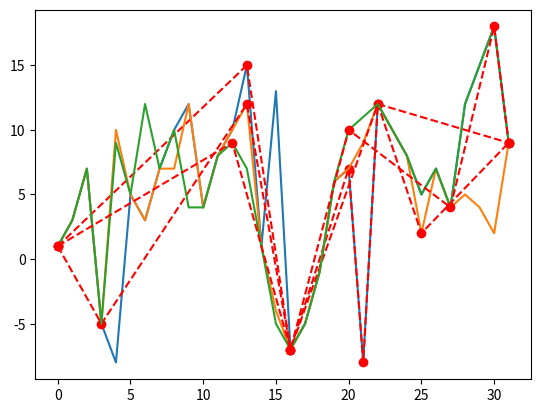

Generate this figure with matplotlib:
import numpy as np
import matplotlib.pyplot as plt

'''
Minimalistic implementation of the Identification of Perceptually Important Points
'''

class Pip(object):
    def __init__(self):
        '''Initializes a Identification Machine of Perceptually Important Points

        Data is a two-dimention array(n*m) which contains n time series whose dimention is m
        And imp_count is the number of important points which will be returned.
        imp_count should less than m

        Parameters
        ----------
        data:2-dimention array[[float]]
             Raw time series should be converted.
        imp_count:int
             Dimention of return time series
        '''
        #self.data=data
        #self._check_imp_count(imp_count)
        #self.imp_count=imp_count

    def _check_imp_count(self,imp_count):
        m=self.data.shape[1]
        imp_count=int(imp_count)
        if imp_count>=m:
            raise ValueError('imp_count(%d) should be less than dimention of time series(which is %d)' % (imp_count,m))
        if imp_count<3:
            raise ValueError('imp_count(%d) should be more than 2' % (imp_count))
        return None

    def get_single_pip(self,t):
        if t is None:
            return None
        m=len(t)
        for i in range(m):
            t[i]=float(t[i])
        start_index=[0]*m
        end_index=[m-1]*m
        imp_point_index=[]
        imp_point_dis=[]
        for _ in range(m-2):
            max_dist=0
            max_index=None
            #Seach max distance
            for i in range(m):
                x_s,x_e,x_c=start_index[i],end_index[i],i
                y_s,y_e,y_c=t[start_index[i]],t[end_index[i]],t[i]
                if x_s==x_e or x_s==x_c or x_e==x_c:
                    dist=0
                else:
                    dist=np.abs(y_s+(y_e-y_s)*(x_c-x_s)/(x_e-x_s)-y_c)
                    if dist>=max_dist:
                        max_dist=dist
                        max_index=i
            imp_point_index.append(max_index)
            imp_point_dis.append(max_dist)
            #Update start_index and end_index
            for i in range(m):
                change_area_start=start_index[max_index]
                change_area_end=end_index[max_index]
                #Update start_index
                if i > max_index and start_index[i]==change_area_start:
                    start_index[i]=max_index
                if i <= max_index and end_index[i]==change_area_end:
                    end_index[i]=max_index
        return imp_point_index

    def plot_single_imp(self,orgin_t,import_t_index,first_count):
        if first_count>=len(orgin_t):
            raise ValueError('first_count should less than length of orgin_t')
        import_t_index = import_t_index[:first_count]
        import_t_index.append(0)
        import_t_index.append(len(orgin_t)-1)
        import_t_index.sort()
        import_t_val = []
        for i in import_t_index:
            import_t_val.append(t[i])
        plt.plot(t)
        plt.plot(import_t_index, import_t_val, '--ro')

    def get_all_pip(self,data):
        result=[]
        for t in data:
            result.append(self.get_single_pip(t))
        return result








if __name__=='__main__':
    t=[1, 3, 7, -5, -8, 5, 3, 7, 10, 12, 4, 8, 10,15,1,13,-7,-5,-1,6,7,-8,12,10,8,5,7,4,12,15,18,9]
    data=[[1, 3, 7, -5, -8, 5, 3, 7, 10, 12, 4, 8, 10,15,1,13,-7,-5,-1,6,7,-8,12,10,8,5,7,4,12,15,18,9],
          [1, 3, 7, -5, 10, 5, 3, 7, 7, 12, 4, 8, 10, 12, 1, -4, -7, -5, -1, 6, 7, 9, 12, 10, 8, 2, 7, 4, 5, 4, 2,
           9],
          [1, 3, 7, -5, 9, 5, 12, 7, 10, 4, 4, 8, 9, 7, 1, -5, -7, -5, -1, 6, 10, 11, 12, 10, 8, 5, 7, 4, 12, 15, 18,
           9]]
    pi=Pip()
    import_t_index_data=pi.get_all_pip(data)
    for i in range(3):
        t=data[i]
        import_t_index=import_t_index_data[i]
        pi.plot_single_imp(t,import_t_index,5)
    plt.show()



